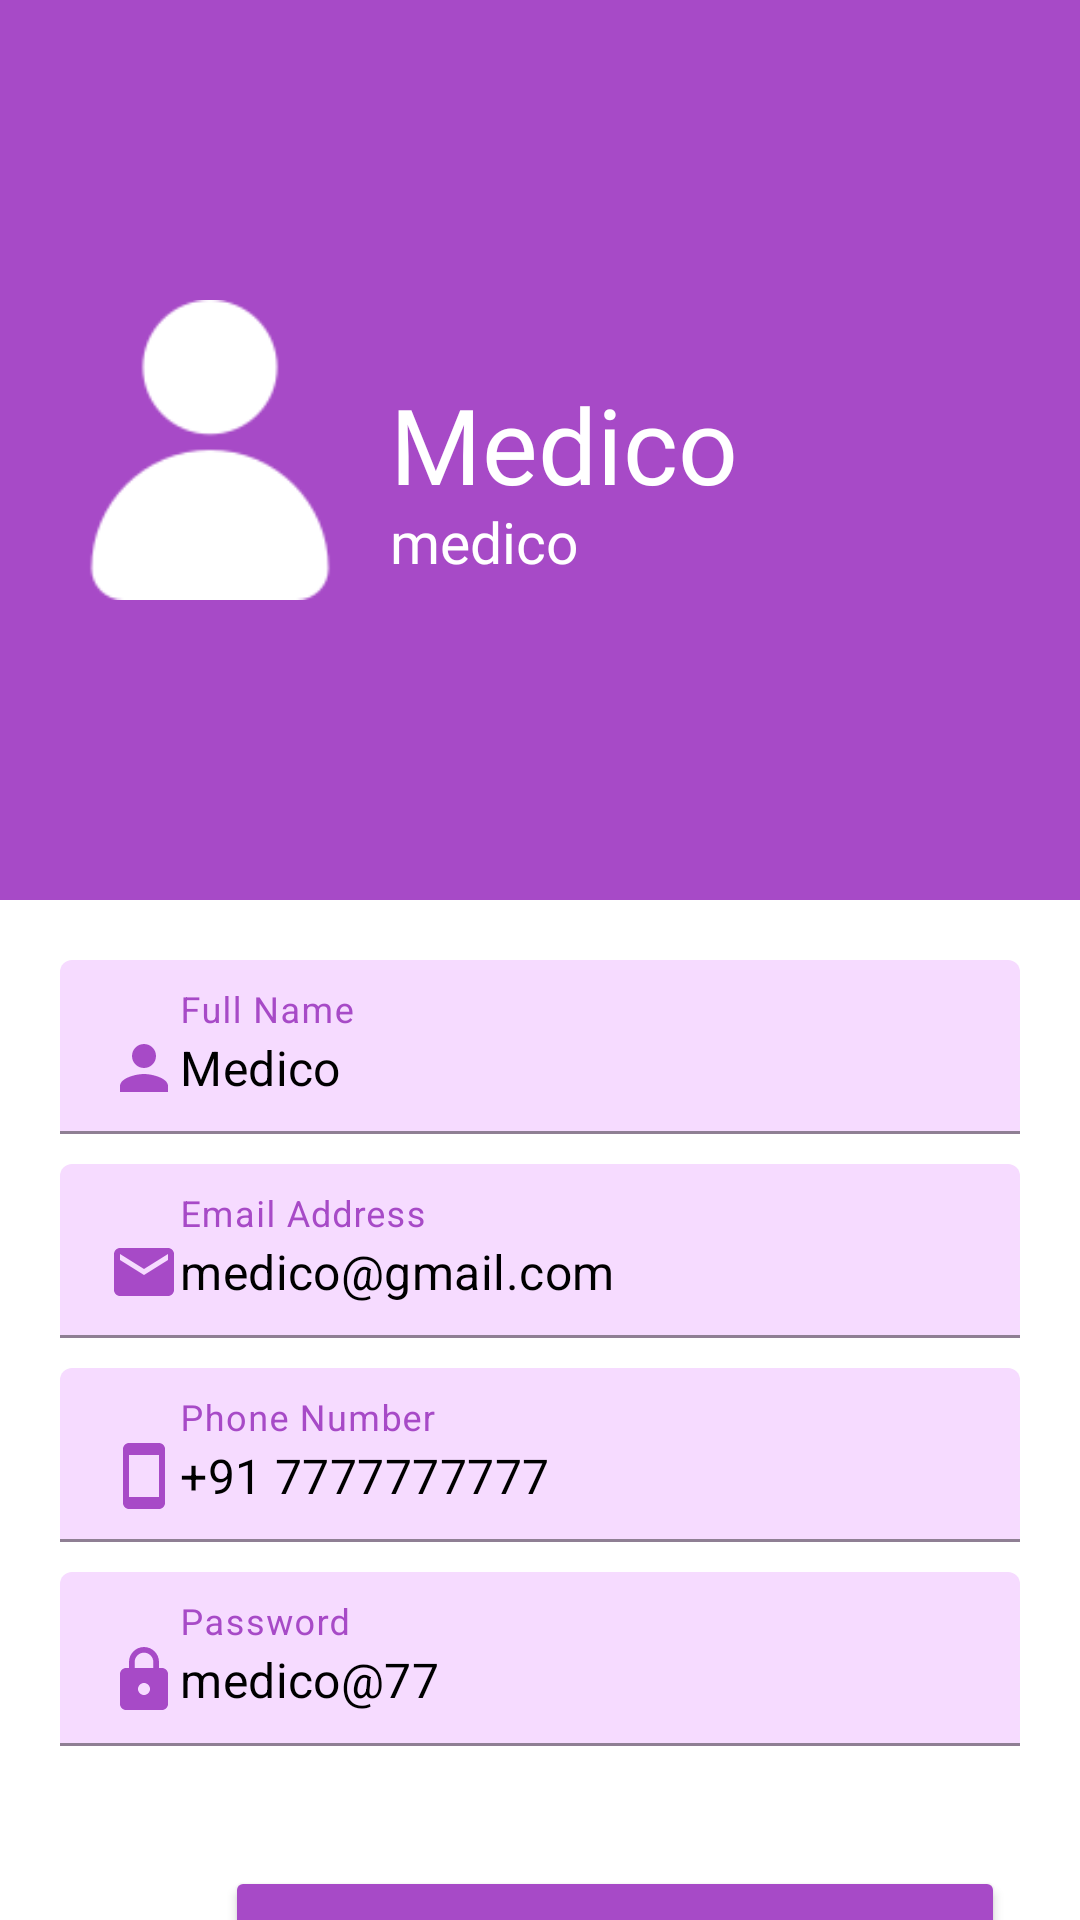

Write the Android layout XML for this screen, with the resource values it uses.
<!-- AndroidManifest.xml: application theme Theme.MedicoODAC -->
<!-- res/layout/activity_profilepage.xml -->
<?xml version="1.0" encoding="utf-8"?>
<LinearLayout xmlns:android="http://schemas.android.com/apk/res/android"
    xmlns:app="http://schemas.android.com/apk/res-auto"
    xmlns:tools="http://schemas.android.com/tools"
    android:layout_width="match_parent"
    android:layout_height="match_parent"
    tools:context=".profilepage"
    android:orientation="vertical">

    <RelativeLayout
        android:layout_width="match_parent"
        android:layout_height="300dp"
        android:background="#A74AC7"
        android:padding="20dp">

        <ImageView
            android:id="@+id/profile_img"
            android:layout_width="100dp"
            android:layout_height="100dp"
            android:layout_centerVertical="true"
            android:src="@drawable/profileimg" />

        <TextView
            android:id="@+id/full_name"
            android:layout_width="wrap_content"
            android:layout_height="wrap_content"
            android:layout_centerVertical="true"
            android:layout_marginLeft="10dp"
            android:layout_toRightOf="@+id/profile_img"
            android:fontFamily="@font/croissant_one"
            android:includeFontPadding="false"
            android:text="Medico"
            android:textColor="#FFFFFF"
            android:textSize="35sp" />

        <TextView
            android:id="@+id/pro_username"
            android:layout_width="wrap_content"
            android:layout_height="wrap_content"
            android:layout_below="@id/full_name"
            android:layout_marginLeft="10dp"
            android:layout_toRightOf="@id/profile_img"
            android:fontFamily="@font/frank_ruhl_libre_medium"
            android:includeFontPadding="false"
            android:text="medico"
            android:textColor="#FFFFFF"
            android:textSize="19sp" />

    </RelativeLayout>

    <LinearLayout
        android:layout_width="match_parent"
        android:layout_height="wrap_content"
        android:padding="20dp"
        android:orientation="vertical">

        <com.google.android.material.textfield.TextInputLayout
            android:layout_width="match_parent"
            android:layout_height="wrap_content"
            android:hint="Full Name"
            android:id="@+id/pro_fullname"
            app:endIconTint="#A74AC7"
            android:textColorHint="#A74AC7"
            android:cursorVisible="true"
            app:cursorColor="#A74AC7"
            app:boxBackgroundColor="#f6dbff">

            <com.google.android.material.textfield.TextInputEditText
                android:layout_width="match_parent"
                android:layout_height="wrap_content"
                android:text="Medico"
                android:textColor="#000000"
                android:drawableLeft="@drawable/ic_profile"/>

        </com.google.android.material.textfield.TextInputLayout>

        <com.google.android.material.textfield.TextInputLayout
            android:layout_width="match_parent"
            android:layout_height="wrap_content"
            android:layout_marginTop="10dp"
            android:hint="Email Address"
            android:id="@+id/pro_email"
            app:endIconTint="#A74AC7"
            android:textColorHint="#A74AC7"
            android:cursorVisible="true"
            app:cursorColor="#A74AC7"
            app:boxBackgroundColor="#f6dbff">

            <com.google.android.material.textfield.TextInputEditText
                android:layout_width="match_parent"
                android:layout_height="wrap_content"
                android:text="medico@gmail.com"
                android:textColor="#000000"
                android:drawableLeft="@drawable/ic_mail"/>

        </com.google.android.material.textfield.TextInputLayout>

        <com.google.android.material.textfield.TextInputLayout
            android:layout_width="match_parent"
            android:layout_height="wrap_content"
            android:layout_marginTop="10dp"
            android:hint="Phone Number"
            android:id="@+id/pro_phonenumber"
            app:endIconTint="#A74AC7"
            android:textColorHint="#A74AC7"
            android:cursorVisible="true"
            app:cursorColor="#A74AC7"
            app:boxBackgroundColor="#f6dbff">

            <com.google.android.material.textfield.TextInputEditText
                android:layout_width="match_parent"
                android:layout_height="wrap_content"
                android:text="+91 7777777777"
                android:textColor="#000000"
                android:drawableLeft="@drawable/ic_smartphone"/>

        </com.google.android.material.textfield.TextInputLayout>

        <com.google.android.material.textfield.TextInputLayout
            android:layout_width="match_parent"
            android:layout_height="wrap_content"
            android:layout_marginTop="10dp"
            android:hint="Password"
            android:id="@+id/pro_password"
            app:endIconTint="#A74AC7"
            android:textColorHint="#A74AC7"
            android:cursorVisible="true"
            app:cursorColor="#A74AC7"
            app:boxBackgroundColor="#f6dbff">

            <com.google.android.material.textfield.TextInputEditText
                android:layout_width="match_parent"
                android:layout_height="wrap_content"
                android:text="medico@77"
                android:textColor="#000000"
                android:drawableLeft="@drawable/ic_pwd"/>

        </com.google.android.material.textfield.TextInputLayout>

    </LinearLayout>

    <Button
        android:id="@+id/probtn"
        android:layout_width="260dp"
        android:layout_height="63dp"
        android:backgroundTint="#A74AC7"
        android:text="Update"
        android:onClick="proUpdate"
        android:textColor="@color/white"
        android:layout_marginTop="20dp"
        android:layout_marginStart="75dp"/>

</LinearLayout>
<!-- resources referenced by this layout -->
<resources>
  <color name="white">#FFFFFFFF</color>
  <!-- drawable ic_mail (drawable) -->
  <vector android:height="24dp" android:tint="#A74AC7"
      android:viewportHeight="24" android:viewportWidth="24"
      android:width="24dp" xmlns:android="http://schemas.android.com/apk/res/android">
      <path android:fillColor="@android:color/white" android:pathData="M20,4L4,4c-1.1,0 -1.99,0.9 -1.99,2L2,18c0,1.1 0.9,2 2,2h16c1.1,0 2,-0.9 2,-2L22,6c0,-1.1 -0.9,-2 -2,-2zM20,8l-8,5 -8,-5L4,6l8,5 8,-5v2z"/>
  </vector>
  <!-- drawable ic_profile (drawable) -->
  <vector android:height="24dp" android:tint="#A74AC7"
      android:viewportHeight="24" android:viewportWidth="24"
      android:width="24dp" xmlns:android="http://schemas.android.com/apk/res/android">
      <path android:fillColor="@android:color/white" android:pathData="M12,12c2.21,0 4,-1.79 4,-4s-1.79,-4 -4,-4 -4,1.79 -4,4 1.79,4 4,4zM12,14c-2.67,0 -8,1.34 -8,4v2h16v-2c0,-2.66 -5.33,-4 -8,-4z"/>
  </vector>
  <!-- drawable ic_pwd (drawable) -->
  <vector android:height="24dp" android:tint="#A74AC7"
      android:viewportHeight="24" android:viewportWidth="24"
      android:width="24dp" xmlns:android="http://schemas.android.com/apk/res/android">
      <path android:fillColor="@android:color/white" android:pathData="M18,8h-1L17,6c0,-2.76 -2.24,-5 -5,-5S7,3.24 7,6v2L6,8c-1.1,0 -2,0.9 -2,2v10c0,1.1 0.9,2 2,2h12c1.1,0 2,-0.9 2,-2L20,10c0,-1.1 -0.9,-2 -2,-2zM12,17c-1.1,0 -2,-0.9 -2,-2s0.9,-2 2,-2 2,0.9 2,2 -0.9,2 -2,2zM15.1,8L8.9,8L8.9,6c0,-1.71 1.39,-3.1 3.1,-3.1 1.71,0 3.1,1.39 3.1,3.1v2z"/>
  </vector>
  <!-- drawable ic_smartphone (drawable) -->
  <vector android:height="24dp" android:tint="#A74AC7"
      android:viewportHeight="24" android:viewportWidth="24"
      android:width="24dp" xmlns:android="http://schemas.android.com/apk/res/android">
      <path android:fillColor="@android:color/white" android:pathData="M17,1.01L7,1c-1.1,0 -2,0.9 -2,2v18c0,1.1 0.9,2 2,2h10c1.1,0 2,-0.9 2,-2V3c0,-1.1 -0.9,-1.99 -2,-1.99zM17,19H7V5h10v14z"/>
  </vector>
  <!-- drawable profileimg: png bitmap (drawable, 2855 bytes) -->
  <style name="Theme.MedicoODAC" parent="Theme.MaterialComponents.DayNight.DarkActionBar">
          
          <item name="colorPrimary">#A74AC7</item>
          <item name="colorPrimaryVariant">#F6DBFF</item>
          <item name="colorOnPrimary">@color/white</item>
          
          <item name="colorSecondary">#A74AC7</item>
          <item name="colorSecondaryVariant">#F6DBFF</item>
          <item name="colorOnSecondary">#A74AC7</item>
          
          <item name="android:statusBarColor" tools:targetApi="l">#A74AC7</item>
          
          
          <item name="android:windowContentTransitions">true</item>
  
          <item name="android:actionMenuTextColor">#A74AC7</item>
      </style>
</resources>
